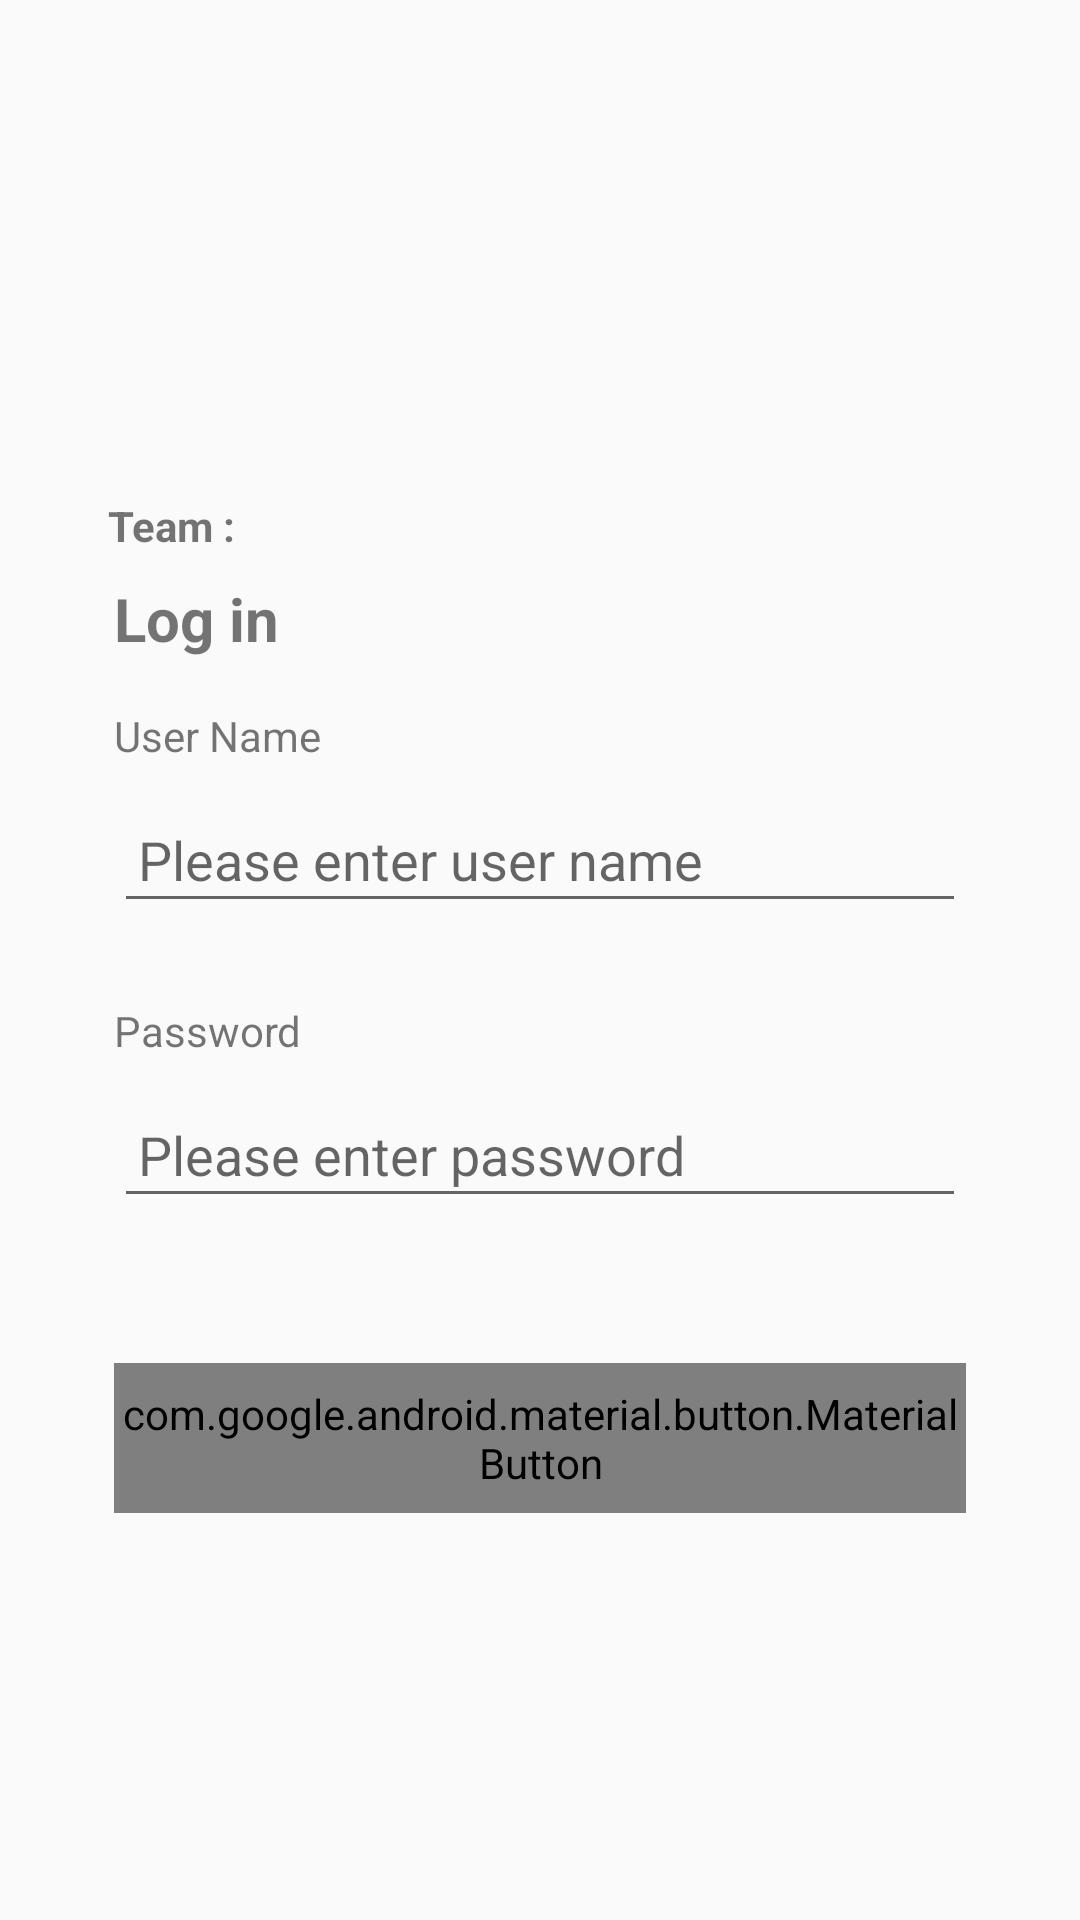

Android layout source for this screen:
<!-- AndroidManifest.xml: application theme AppTheme -->
<!-- res/layout/activity_mvc.xml -->
<?xml version="1.0" encoding="utf-8"?>
<ScrollView xmlns:android="http://schemas.android.com/apk/res/android"
    xmlns:tools="http://schemas.android.com/tools"
    android:layout_width="match_parent"
    android:layout_height="match_parent"
    tools:context=".architecture.mvc.view.activity.MVCMainActivity">

    <LinearLayout
        android:layout_width="match_parent"
        android:layout_height="wrap_content"
        android:layout_gravity="center"
        android:layout_margin="08dp"
        android:orientation="vertical">

        <TextView
            android:id="@+id/txtMainHead"
            android:layout_width="wrap_content"
            android:layout_height="wrap_content"
            android:layout_marginStart="28dp"
            android:layout_marginTop="30dp"
            android:text="Team : "
            android:textStyle="bold" />

        <TextView
            android:layout_width="wrap_content"
            android:layout_height="wrap_content"
            android:layout_marginStart="30dp"
            android:layout_marginTop="08dp"
            android:text="Log in"
            android:textSize="20sp"
            android:textStyle="bold" />

        <TextView
            android:layout_width="wrap_content"
            android:layout_height="wrap_content"
            android:layout_marginStart="30dp"
            android:layout_marginTop="16dp"
            android:layout_marginEnd="30dp"
            android:text="User Name" />

        <androidx.appcompat.widget.AppCompatEditText
            android:id="@+id/edtUserName"
            android:layout_width="match_parent"
            android:layout_height="45dp"
            android:layout_marginStart="30dp"
            android:layout_marginTop="08dp"
            android:layout_marginEnd="30dp"
            android:hint="Please enter user name"
            android:inputType="text"
            android:maxLines="1"
            android:paddingStart="08dp"
            android:paddingEnd="08dp" />

        <TextView
            android:id="@+id/txtUserNameError"
            android:layout_width="wrap_content"
            android:layout_height="wrap_content"
            android:layout_marginStart="30dp"
            android:layout_marginTop="02dp"
            android:layout_marginEnd="30dp"
            android:textColor="@android:color/holo_red_dark"
            android:textSize="12sp" />

        <TextView
            android:layout_width="wrap_content"
            android:layout_height="wrap_content"
            android:layout_marginStart="30dp"
            android:layout_marginTop="08dp"
            android:layout_marginEnd="30dp"
            android:text="Password" />

        <androidx.appcompat.widget.AppCompatEditText
            android:id="@+id/edtPassword"
            android:layout_width="match_parent"
            android:layout_height="45dp"
            android:layout_marginStart="30dp"
            android:layout_marginTop="08dp"
            android:layout_marginEnd="30dp"
            android:hint="Please enter password"
            android:inputType="textPassword"
            android:maxLines="1"
            android:paddingStart="08dp"
            android:paddingEnd="08dp" />

        <TextView
            android:id="@+id/txtPasswordError"
            android:layout_width="wrap_content"
            android:layout_height="wrap_content"
            android:layout_marginStart="30dp"
            android:layout_marginTop="02dp"
            android:layout_marginEnd="30dp"
            android:textColor="@android:color/holo_red_dark"
            android:textSize="12sp" />

        <RelativeLayout
            android:layout_width="match_parent"
            android:layout_height="50dp"
            android:layout_marginStart="30dp"
            android:layout_marginTop="30dp"
            android:layout_marginEnd="30dp">

            <com.google.android.material.button.MaterialButton
                android:id="@+id/mButtonLogin"
                android:layout_width="match_parent"
                android:layout_height="match_parent"
                android:text="submit"
                android:textAllCaps="true"
                android:textSize="16sp" />
        </RelativeLayout>

    </LinearLayout>
</ScrollView>
<!-- resources referenced by this layout -->
<resources>
  <style name="AppTheme" parent="Theme.AppCompat.Light.DarkActionBar">
          
          <item name="colorPrimary">@color/colorPrimary</item>
          <item name="colorPrimaryDark">@color/colorPrimaryDark</item>
          <item name="colorAccent">@color/colorAccent</item>
      </style>
  <color name="colorPrimary">#bc214b</color>
  <color name="colorPrimaryDark">#9e1c40</color>
  <color name="colorAccent">#D81B60</color>
</resources>
